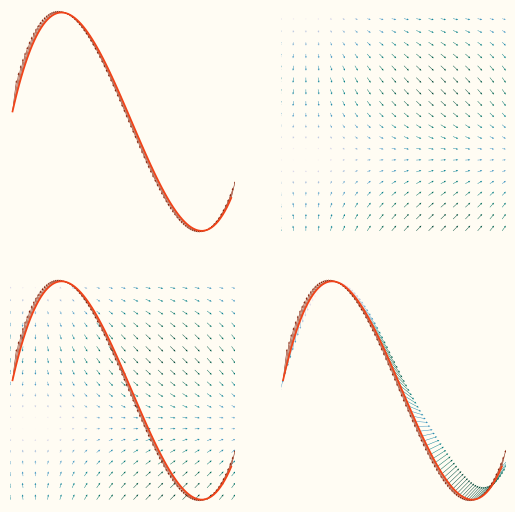

The script that saved this image:
import numpy as np 
import matplotlib.pyplot as plt

# Parametric curve
t = np.linspace( -0.25, 2.35, 100 )
X_curve = t
Y_curve = 5*( (t - 2)**2 ) + 2*( (t - 2)**3 )

# Derivative of the curve
U_dcurve = 1
V_dcurve = 4 - 14*t + 6*(t**2)

# Vector field
# Non in curve
x = np.linspace(-1, 2.5, 25)
y = np.linspace(-1, 5, 25)
x,y = np.meshgrid(x,y)
u = np.sin(x)
v = np.cos(y)
mag = np.sqrt(u**2 + v**2)

# In curve
U = np.sin(X_curve)
V = np.cos(Y_curve)
Magnitude = np.sqrt(U**2 + V**2)

fig, ((ax1,ax2),(ax3,ax4)) = plt.subplots(figsize=(1920/300,1920/300), ncols=2, nrows=2,
                      facecolor = '#FFFCF3',
                      dpi=150
)
ax1.axis("off")
ax2.axis("off")
ax3.axis("off")
ax4.axis("off")

# Upper left
ax1.quiver(X_curve, Y_curve, U_dcurve, V_dcurve,
          width = 0.0025, headwidth = 3, headlength = 4,
          color = '#872108')
ax1.plot( X_curve, Y_curve, lw = 1.25, color = '#F24318')


# Upper right
ax2.quiver( x, y, u, v, mag,
           width = 0.002, headwidth = 4, headlength = 4,
           cmap = plt.cm.PuBuGn)


# Lower left
ax3.quiver( x, y, u, v, mag,
           width = 0.002, headwidth = 4, headlength = 4,
           cmap = plt.cm.PuBuGn)
ax3.quiver(X_curve, Y_curve, U_dcurve, V_dcurve,
          width = 0.0025, headwidth = 3, headlength = 4,
          color = '#872108')
ax3.plot( X_curve, Y_curve, lw = 1.25, color = '#F24318')


# Lower right
ax4.quiver( X_curve, Y_curve, U, V, Magnitude,
           width = 0.002, headwidth = 4, headlength = 4,
           cmap = plt.cm.PuBuGn)
ax4.quiver(X_curve, Y_curve, U_dcurve, V_dcurve,
          width = 0.0025, headwidth = 3, headlength = 4,
          color = '#872108')
ax4.plot( X_curve, Y_curve, lw = 1.25, color = '#F24318')


# Limits
ax1.set_xlim(-0.28,2.4)
ax2.set_xlim(-0.28,2.4)
ax3.set_xlim(-0.28,2.4)
ax4.set_xlim(-0.28,2.4)

ax1.set_ylim(-0.05,4.7)
ax2.set_ylim(-0.05,4.7)
ax3.set_ylim(-0.05,4.7)
ax4.set_ylim(-0.05,4.7)

plt.show()